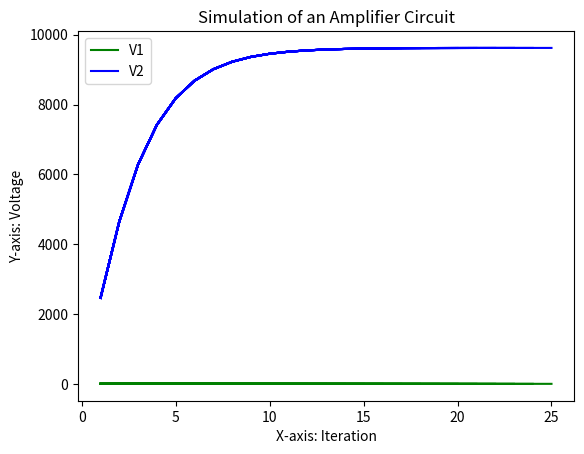

Write Python code to recreate this figure.
import math as mat
import matplotlib.pyplot as plt

#v1 is the input voltage
#v2 is the output voltage
#t represents time and h is the time increment
#el is the starting value of vl

v1Y = []
v1X = []

v2Y = []
v2X = []

a11 = -50; a21 = -100000.0; a22 = -2.15*10.0
b1 = - a11; b2 = - a21
t = 0.0; v1 = 0.0; v2 = 0.0
h = 0.05; e1 = 1.5; n = 25

print("a11 = {:<8} a21 = {:<10} a22 = {:<8} h = {:<8} el = {:<8}".format(round(a11,2),round(a21,2),round(a22,2),round(h,2),round(e1,2)))
print("{:^4}{:^15}{:^17}{:^17}".format("i","Time(u sec)","Voltage(v1)","Voltage(v2)"))
print("---------------------------------------------------")

for i in range(1,n+1):
    k11 = h*((a11*v1)+e1)
    k12 = h*((a21*v1)+(a22*v2)+b2)
    k21 = h*(a11*(v1+0.5*k11)+b1)
    k22 = h*(a21*(v1+0.5*k11)+a22*(v2+0.5*k12)+b2)
    k31 = h*(a11*(v1+0.5*k21)+b1)
    k32 = h*(a21*(v1+0.5*k21)+a22*(v2+0.5*k22)+b2)
    k41 = h*(a11*(v1+k31)+b1)
    k42 = h*(a21*(v1+k31)+a22*(v2+k32)+b2)

    v1 = v1 + (k11+2.0*k21+2.0*k31+k41)/6.0
    v2 = v2 + (k12+2.0*k22+2.0*k32+k42)/6.0
    t=t+h

    v1Y.append(v1)
    v1X.append(i)

    v2Y.append(v2)
    v2X.append(i)

    if(i==1):
        plt.plot(v1X,v1Y,color = 'green', label = 'V1')
        plt.plot(v2X,v2Y,color = 'blue', label = 'V2')
        plt.title("Simulation of an Amplifier Circuit")
    else:
        plt.plot(v1X,v1Y,color = 'green')
        plt.plot(v2X,v2Y,color = 'blue')

    plt.xlabel("X-axis: Iteration")
    plt.ylabel("Y-axis: Voltage")
    plt.legend()
    plt.pause(0.5)

    print("{:^4}{:^15}{:^17}{:^17} ".format(i,round(t,2),round(v1,2),round(v2,2)))

plt.show()


